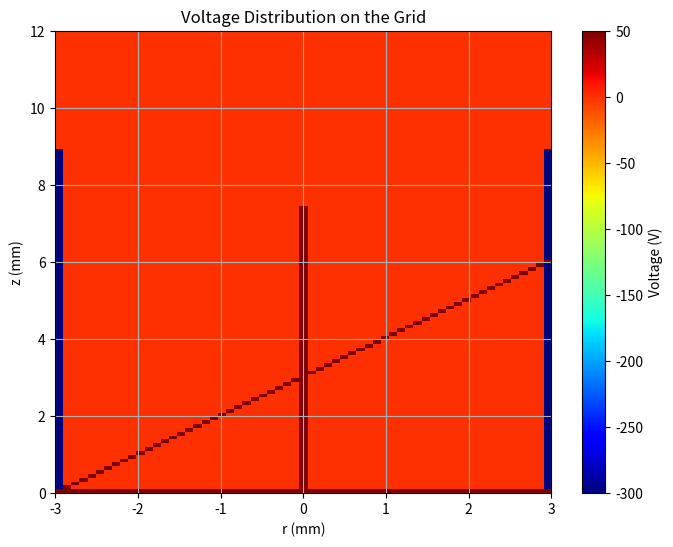

This chart was generated by the following Python code:
from numpy import pi, cos, sin, cosh, sinh
import numpy as np
import matplotlib.pyplot as plt

#Grid, pas h = 0.1 mm, plan r(-3 mm à 3mm) et z(0 mm à 12 mm)
h = 0.1
r = np.linspace(-3, 3, int(6 / h) + 1)  # Adjusting the number of points to match h
z = np.linspace(0, 12, int(12 / h) + 1)

R,Z = np.meshgrid(r,z) 

z_9 = int(9 / h)
z_7_5 = int(7.5/h)

#Intiialiser la grid à 0 partout
grid = np.zeros_like(Z)

#Mettre des conditions frontieres faciles
grid[:z_9,0] = -300
grid[:z_9,-1] = -300
grid[0,:] = 50
grid[0:z_7_5,r == 0] = 50



# Cf Triangle 
np.fill_diagonal(grid, 50)

plt.figure(figsize=(8, 6))
plt.imshow(grid, extent=[r[0], r[-1], z[0], z[-1]], cmap='jet', aspect='auto', origin='lower')
plt.colorbar(label='Voltage (V)')
plt.title('Voltage Distribution on the Grid')
plt.xlabel('r (mm)')
plt.ylabel('z (mm)')
plt.grid(True)
plt.show()
